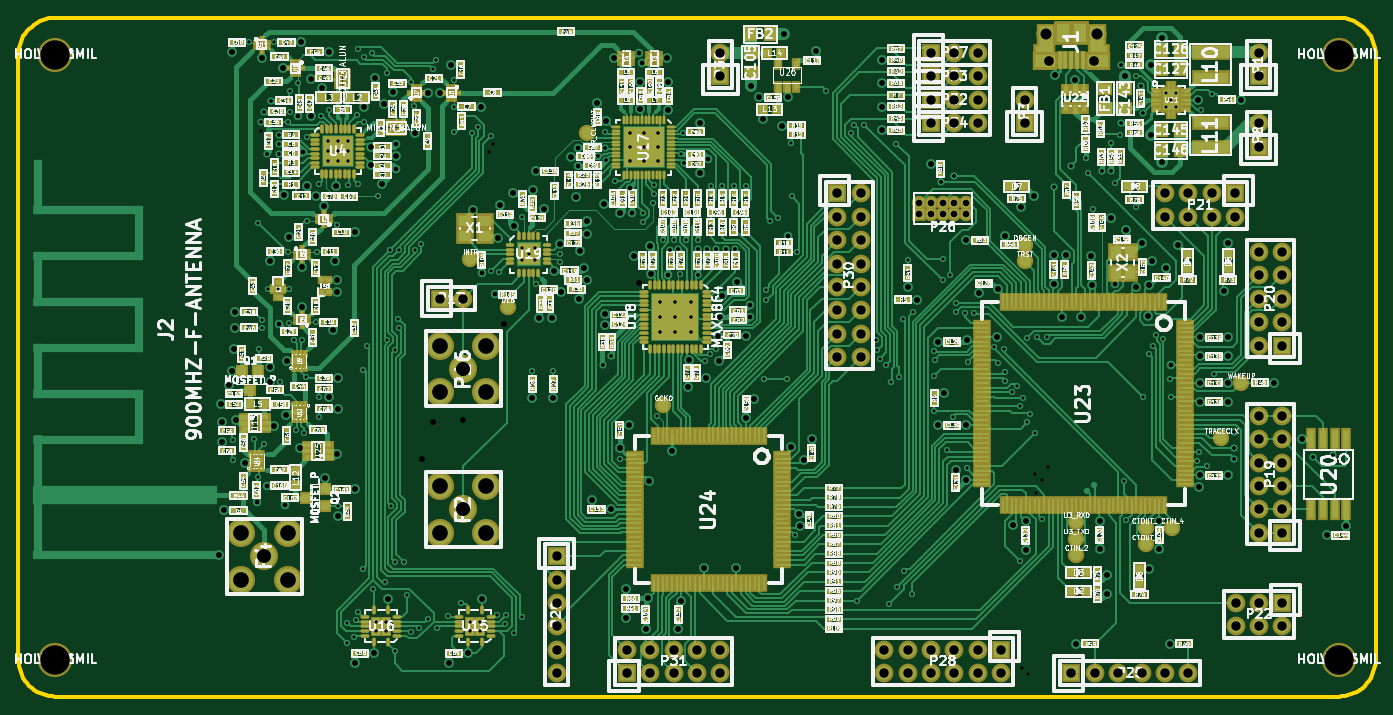
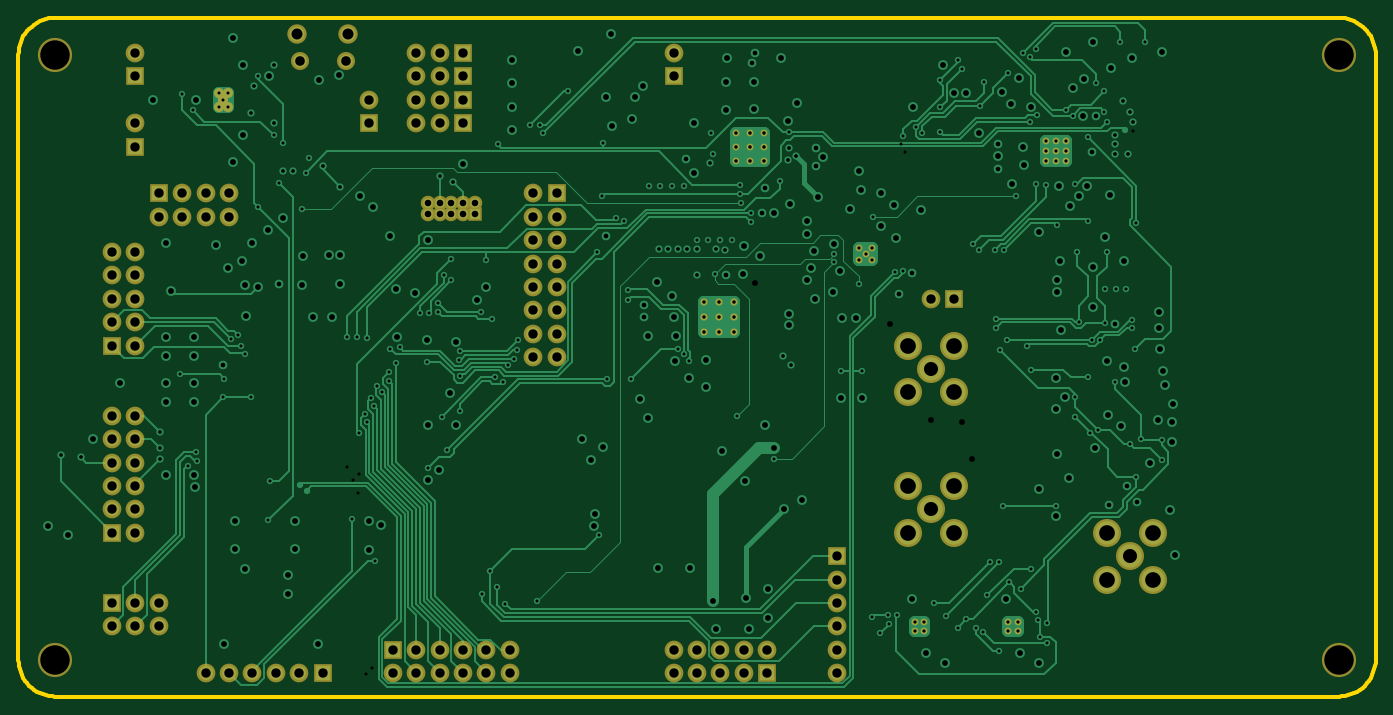
Circuit board: 11 layer files. Board 147.3 x 73.7 mm.
- bottom_copper: jawbreaker-Back.gbl (41943 bytes)
- top_copper: jawbreaker-Front.gtl (147389 bytes)
- inner_copper: jawbreaker-Inner2.gbr (378265 bytes)
- inner_copper: jawbreaker-Inner3.gbr (380578 bytes)
- bottom_mask: jawbreaker-Mask_Back.gbs (4478 bytes)
- top_mask: jawbreaker-Mask_Front.gts (30680 bytes)
- outline: jawbreaker-PCB_Edges.gbr (1888 bytes)
- bottom_silk: jawbreaker-SilkS_Back.gbo (263 bytes)
- top_silk: jawbreaker-SilkS_Front.gto (366108 bytes)
- paste: jawbreaker-SoldP_Front.gtp (26581 bytes)
- drill: jawbreaker.drl (10456 bytes)

=== bottom_copper: jawbreaker-Back.gbl (41943 bytes, source omitted) ===
=== top_copper: jawbreaker-Front.gtl (147389 bytes, source omitted) ===
=== inner_copper: jawbreaker-Inner2.gbr (378265 bytes, source omitted) ===
=== inner_copper: jawbreaker-Inner3.gbr (380578 bytes, source omitted) ===
=== bottom_mask: jawbreaker-Mask_Back.gbs ===
G04 (created by PCBNEW-RS274X (2012-01-19 BZR 3256)-stable) date 12/09/2012 22:21:58*
G01*
G70*
G90*
%MOIN*%
G04 Gerber Fmt 3.4, Leading zero omitted, Abs format*
%FSLAX34Y34*%
G04 APERTURE LIST*
%ADD10C,0.006000*%
%ADD11C,0.083000*%
%ADD12C,0.077100*%
%ADD13C,0.043000*%
%ADD14C,0.029200*%
%ADD15C,0.030600*%
%ADD16C,0.029000*%
%ADD17R,0.080000X0.080000*%
%ADD18C,0.080000*%
%ADD19R,0.062000X0.062000*%
%ADD20C,0.062000*%
%ADD21C,0.120000*%
%ADD22C,0.146000*%
G04 APERTURE END LIST*
G54D10*
G54D11*
X70583Y-22169D03*
X68417Y-22169D03*
G54D12*
X70479Y-23339D03*
X68521Y-23339D03*
G54D13*
X73750Y-25000D03*
X73947Y-24705D03*
X73553Y-24705D03*
X73553Y-25295D03*
X73947Y-25295D03*
G54D14*
X44202Y-47702D03*
X43798Y-47702D03*
X43798Y-47298D03*
X44202Y-47298D03*
X40202Y-47702D03*
X39798Y-47702D03*
X39798Y-47298D03*
X40202Y-47298D03*
G54D15*
X52575Y-34275D03*
X52575Y-33625D03*
X53225Y-33625D03*
X53225Y-34275D03*
X53225Y-34925D03*
X52575Y-34925D03*
X51925Y-34925D03*
X51925Y-34275D03*
X51925Y-33625D03*
G54D16*
X51225Y-27025D03*
X51225Y-26431D03*
X51819Y-26431D03*
X51819Y-27025D03*
X51819Y-27619D03*
X51225Y-27619D03*
X50631Y-27619D03*
X50631Y-27025D03*
X50631Y-26431D03*
G54D14*
X38150Y-27200D03*
X37717Y-27200D03*
X37717Y-26767D03*
X38150Y-26767D03*
X38583Y-26767D03*
X38583Y-27200D03*
X38583Y-27633D03*
X38150Y-27633D03*
X37717Y-27633D03*
X46300Y-31600D03*
X46039Y-31339D03*
X46561Y-31339D03*
X46561Y-31861D03*
X46039Y-31861D03*
G54D17*
X59500Y-29000D03*
G54D18*
X60500Y-29000D03*
X59500Y-30000D03*
X60500Y-30000D03*
X59500Y-31000D03*
X60500Y-31000D03*
X59500Y-32000D03*
X60500Y-32000D03*
X59500Y-33000D03*
X60500Y-33000D03*
X59500Y-34000D03*
X60500Y-34000D03*
X59500Y-35000D03*
X60500Y-35000D03*
X59500Y-36000D03*
X60500Y-36000D03*
G54D17*
X66500Y-48500D03*
G54D18*
X66500Y-49500D03*
X65500Y-48500D03*
X65500Y-49500D03*
X64500Y-48500D03*
X64500Y-49500D03*
X63500Y-48500D03*
X63500Y-49500D03*
X62500Y-48500D03*
X62500Y-49500D03*
X61500Y-48500D03*
X61500Y-49500D03*
G54D17*
X78500Y-43500D03*
G54D18*
X77500Y-43500D03*
X78500Y-42500D03*
X77500Y-42500D03*
X78500Y-41500D03*
X77500Y-41500D03*
X78500Y-40500D03*
X77500Y-40500D03*
X78500Y-39500D03*
X77500Y-39500D03*
X78500Y-38500D03*
X77500Y-38500D03*
G54D17*
X78500Y-35500D03*
G54D18*
X77500Y-35500D03*
X78500Y-34500D03*
X77500Y-34500D03*
X78500Y-33500D03*
X77500Y-33500D03*
X78500Y-32500D03*
X77500Y-32500D03*
X78500Y-31500D03*
X77500Y-31500D03*
G54D17*
X50500Y-49500D03*
G54D18*
X50500Y-48500D03*
X51500Y-49500D03*
X51500Y-48500D03*
X52500Y-49500D03*
X52500Y-48500D03*
X53500Y-49500D03*
X53500Y-48500D03*
X54500Y-49500D03*
X54500Y-48500D03*
G54D17*
X76500Y-29000D03*
G54D18*
X76500Y-30000D03*
X75500Y-29000D03*
X75500Y-30000D03*
X74500Y-29000D03*
X74500Y-30000D03*
X73500Y-29000D03*
X73500Y-30000D03*
G54D17*
X78510Y-46500D03*
G54D18*
X78510Y-47500D03*
X77510Y-46500D03*
X77510Y-47500D03*
X76510Y-46500D03*
X76510Y-47500D03*
G54D17*
X69500Y-49500D03*
G54D18*
X70500Y-49500D03*
X71500Y-49500D03*
X72500Y-49500D03*
X73500Y-49500D03*
X74500Y-49500D03*
G54D17*
X47500Y-44500D03*
G54D18*
X47500Y-45500D03*
X47500Y-46500D03*
X47500Y-47500D03*
X47500Y-48500D03*
X47500Y-49500D03*
G54D17*
X63500Y-24000D03*
G54D18*
X64500Y-24000D03*
X65500Y-24000D03*
G54D17*
X63500Y-23000D03*
G54D18*
X64500Y-23000D03*
X65500Y-23000D03*
G54D17*
X63500Y-25000D03*
G54D18*
X64500Y-25000D03*
X65500Y-25000D03*
G54D17*
X63500Y-26000D03*
G54D18*
X64500Y-26000D03*
X65500Y-26000D03*
G54D17*
X67500Y-26000D03*
G54D18*
X67500Y-25000D03*
G54D19*
X63000Y-29900D03*
G54D20*
X63000Y-29400D03*
X63500Y-29900D03*
X63500Y-29400D03*
X64000Y-29900D03*
X64000Y-29400D03*
X64500Y-29900D03*
X64500Y-29400D03*
X65000Y-29900D03*
X65000Y-29400D03*
G54D21*
X43500Y-42500D03*
X42500Y-43500D03*
X44500Y-43500D03*
X44500Y-41500D03*
X42500Y-41500D03*
X35000Y-44500D03*
X36000Y-43500D03*
X34000Y-43500D03*
X34000Y-45500D03*
X36000Y-45500D03*
X43500Y-36500D03*
X42500Y-37500D03*
X44500Y-37500D03*
X44500Y-35500D03*
X42500Y-35500D03*
G54D17*
X77500Y-24000D03*
G54D18*
X77500Y-23000D03*
G54D17*
X77500Y-27000D03*
G54D18*
X77500Y-26000D03*
G54D17*
X42500Y-33500D03*
G54D18*
X43500Y-33500D03*
G54D17*
X54500Y-24000D03*
G54D18*
X54500Y-23000D03*
G54D22*
X26075Y-23075D03*
X26075Y-48925D03*
X80925Y-48925D03*
X80925Y-23075D03*
M02*

=== top_mask: jawbreaker-Mask_Front.gts (30680 bytes, source omitted) ===
=== outline: jawbreaker-PCB_Edges.gbr ===
G04 (created by PCBNEW-RS274X (2012-01-19 BZR 3256)-stable) date 12/09/2012 22:21:58*
G01*
G70*
G90*
%MOIN*%
G04 Gerber Fmt 3.4, Leading zero omitted, Abs format*
%FSLAX34Y34*%
G04 APERTURE LIST*
%ADD10C,0.006000*%
%ADD11C,0.015000*%
G04 APERTURE END LIST*
G54D10*
G54D11*
X26075Y-21500D02*
X80975Y-21500D01*
X26075Y-50500D02*
X80925Y-50500D01*
X24500Y-23075D02*
X24500Y-48925D01*
X82500Y-23075D02*
X82500Y-48925D01*
X82500Y-23075D02*
X82494Y-22938D01*
X82476Y-22802D01*
X82446Y-22668D01*
X82405Y-22537D01*
X82352Y-22410D01*
X82288Y-22288D01*
X82215Y-22172D01*
X82131Y-22063D01*
X82038Y-21962D01*
X81937Y-21869D01*
X81828Y-21785D01*
X81712Y-21712D01*
X81590Y-21648D01*
X81463Y-21595D01*
X81332Y-21554D01*
X81198Y-21524D01*
X81062Y-21506D01*
X80925Y-21500D01*
X80925Y-50500D02*
X81062Y-50494D01*
X81198Y-50476D01*
X81332Y-50446D01*
X81463Y-50405D01*
X81590Y-50352D01*
X81712Y-50288D01*
X81828Y-50215D01*
X81937Y-50131D01*
X82038Y-50038D01*
X82131Y-49937D01*
X82215Y-49828D01*
X82288Y-49712D01*
X82352Y-49590D01*
X82405Y-49463D01*
X82446Y-49332D01*
X82476Y-49198D01*
X82494Y-49062D01*
X82500Y-48925D01*
X24500Y-48925D02*
X24506Y-49062D01*
X24524Y-49198D01*
X24554Y-49332D01*
X24595Y-49463D01*
X24648Y-49590D01*
X24712Y-49712D01*
X24785Y-49828D01*
X24869Y-49937D01*
X24962Y-50038D01*
X25063Y-50131D01*
X25172Y-50215D01*
X25288Y-50288D01*
X25410Y-50352D01*
X25537Y-50405D01*
X25668Y-50446D01*
X25802Y-50476D01*
X25938Y-50494D01*
X26075Y-50500D01*
X26075Y-21500D02*
X25938Y-21506D01*
X25802Y-21524D01*
X25668Y-21554D01*
X25537Y-21595D01*
X25410Y-21648D01*
X25288Y-21712D01*
X25172Y-21785D01*
X25063Y-21869D01*
X24962Y-21962D01*
X24869Y-22063D01*
X24785Y-22172D01*
X24712Y-22288D01*
X24648Y-22410D01*
X24595Y-22537D01*
X24554Y-22668D01*
X24524Y-22802D01*
X24506Y-22938D01*
X24500Y-23075D01*
M02*

=== bottom_silk: jawbreaker-SilkS_Back.gbo ===
G04 (created by PCBNEW-RS274X (2012-01-19 BZR 3256)-stable) date 12/09/2012 22:21:58*
G01*
G70*
G90*
%MOIN*%
G04 Gerber Fmt 3.4, Leading zero omitted, Abs format*
%FSLAX34Y34*%
G04 APERTURE LIST*
%ADD10C,0.006000*%
G04 APERTURE END LIST*
G54D10*
M02*

=== top_silk: jawbreaker-SilkS_Front.gto (366108 bytes, source omitted) ===
=== paste: jawbreaker-SoldP_Front.gtp (26581 bytes, source omitted) ===
=== drill: jawbreaker.drl (10456 bytes, source omitted) ===
